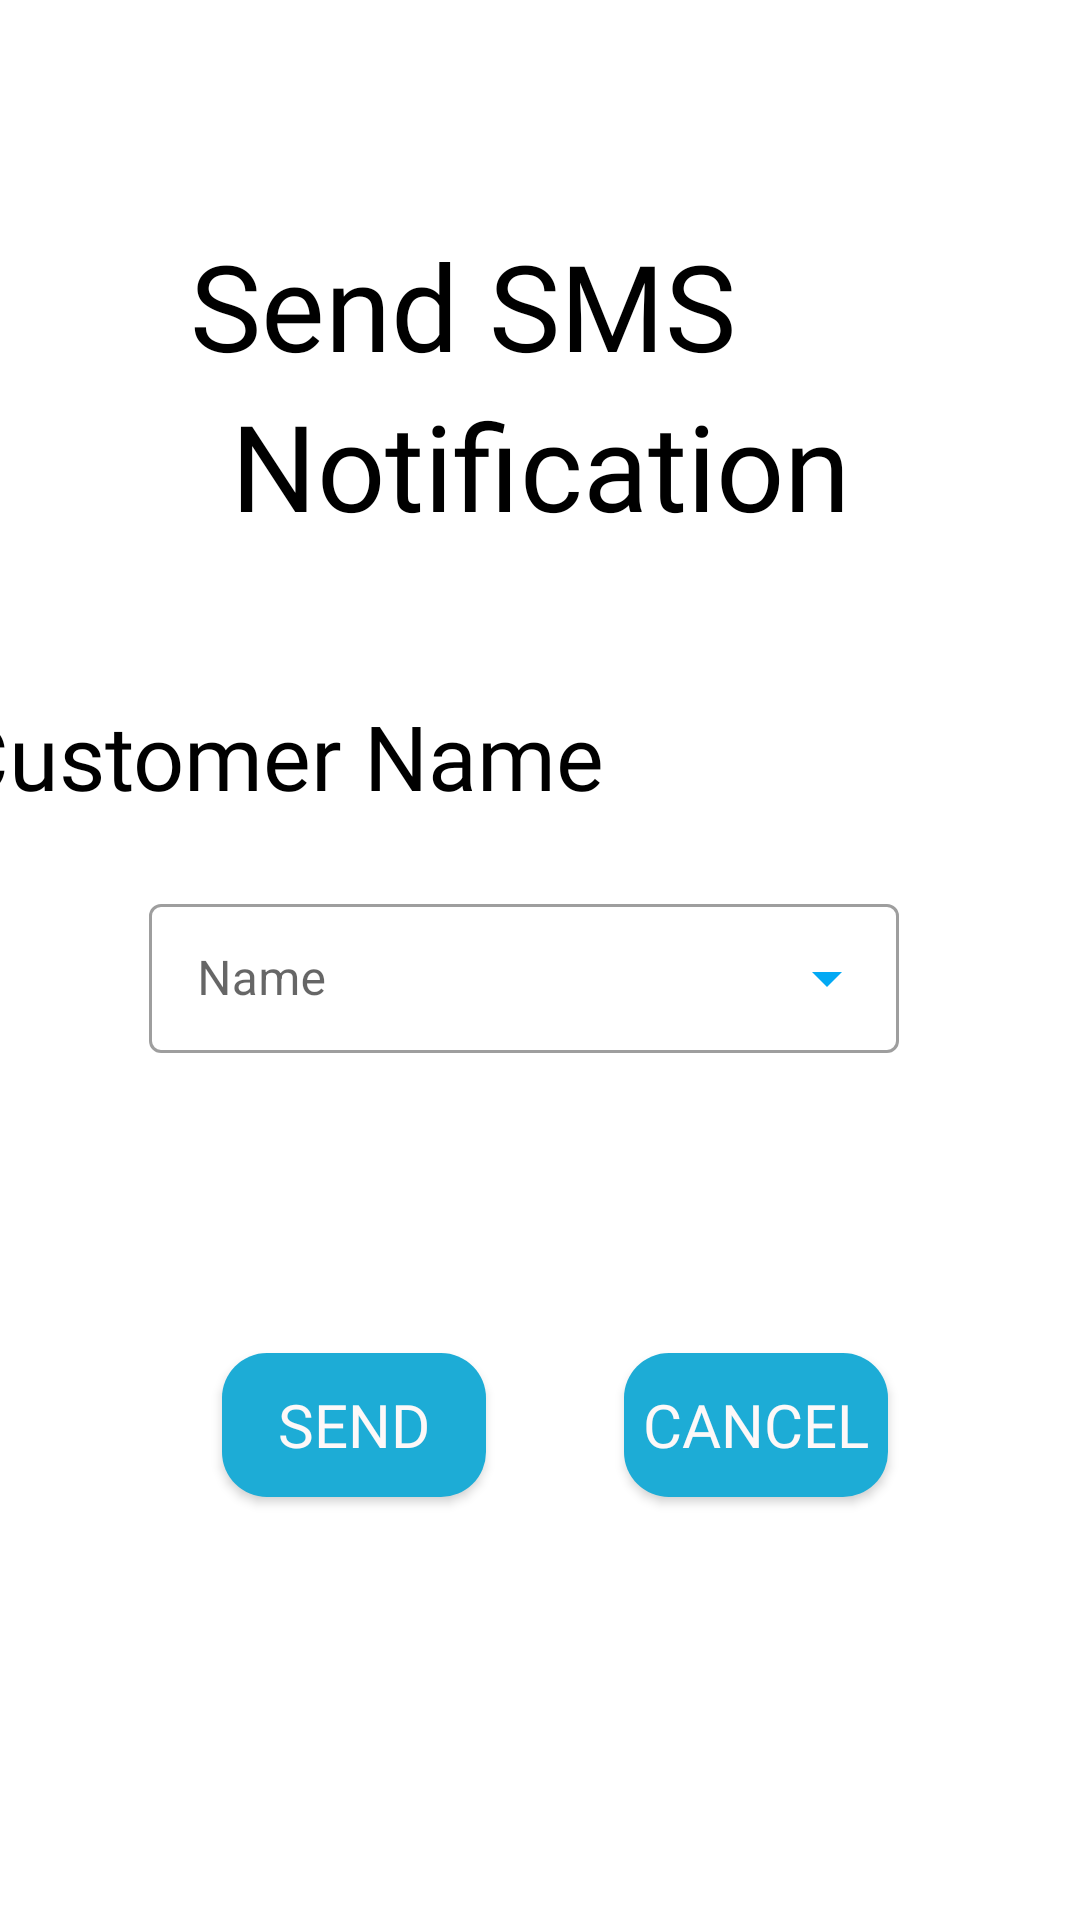

Write the Android layout XML for this screen, with the resource values it uses.
<!-- AndroidManifest.xml: application theme Theme.Debtabase -->
<!-- res/layout/fragment_s_m_s.xml -->
<?xml version="1.0" encoding="utf-8"?>
<layout xmlns:android="http://schemas.android.com/apk/res/android"
    xmlns:app="http://schemas.android.com/apk/res-auto"
    xmlns:tools="http://schemas.android.com/tools"
    tools:context=".SMSFragment">


    <androidx.constraintlayout.widget.ConstraintLayout
        android:id="@+id/smsConstraint"
        android:layout_width="match_parent"
        android:layout_height="match_parent">

        <androidx.appcompat.widget.AppCompatButton
            android:id="@+id/btnSend"
            android:layout_width="wrap_content"
            android:layout_height="wrap_content"
            android:layout_marginStart="100dp"
            android:layout_marginTop="100dp"
            android:background="@drawable/btn_orange_bg"
            android:fontFamily="@font/bebas_neue"
            android:text="@string/send"
            android:textColor="#FDF8F8"
            android:textSize="20sp"
            app:layout_constraintEnd_toStartOf="@+id/btnCancelSend"
            app:layout_constraintStart_toStartOf="parent"
            app:layout_constraintTop_toBottomOf="@+id/textInputLayout"
            tools:ignore="TextContrastCheck" />

        <androidx.appcompat.widget.AppCompatButton
            android:id="@+id/btnCancelSend"
            android:layout_width="wrap_content"
            android:layout_height="wrap_content"
            android:layout_marginStart="46dp"
            android:layout_marginTop="100dp"
            android:layout_marginEnd="90dp"
            android:background="@drawable/btn_orange_bg"
            android:fontFamily="@font/bebas_neue"
            android:text="@string/cancel"
            android:textColor="#FDF8F8"
            android:textSize="20sp"
            app:layout_constraintEnd_toEndOf="parent"
            app:layout_constraintStart_toEndOf="@+id/btnSend"
            app:layout_constraintTop_toBottomOf="@+id/textInputLayout"
            tools:ignore="TextContrastCheck" />

        <TextView
            android:id="@+id/txtSMS"
            android:layout_width="wrap_content"
            android:layout_height="wrap_content"
            android:layout_marginEnd="125dp"
            android:fontFamily="@font/bebas_neue"
            android:text="Notification"
            android:textAlignment="center"
            android:textColor="#000000"
            android:textSize="40sp"
            app:layout_constraintEnd_toEndOf="parent"
            app:layout_constraintStart_toEndOf="@+id/imgSMS"
            app:layout_constraintTop_toBottomOf="@+id/txtSMS2" />

        <TextView
            android:id="@+id/txtSMS2"
            android:layout_width="wrap_content"
            android:layout_height="wrap_content"
            android:layout_marginStart="19dp"
            android:layout_marginTop="75dp"
            android:layout_marginEnd="147dp"
            android:fontFamily="@font/bebas_neue"
            android:text="Send SMS"
            android:textAlignment="center"
            android:textColor="#000000"
            android:textSize="40sp"
            app:layout_constraintEnd_toEndOf="parent"
            app:layout_constraintStart_toEndOf="@+id/imgSMS"
            app:layout_constraintTop_toTopOf="parent" />

        <TextView
            android:id="@+id/txtCustName"
            android:layout_width="wrap_content"
            android:layout_height="wrap_content"
            android:layout_marginStart="40dp"
            android:layout_marginTop="50dp"
            android:layout_marginEnd="216dp"
            android:fontFamily="@font/bebas_neue"
            android:text="@string/customer_name"
            android:textColor="#000000"
            android:textSize="30sp"
            app:layout_constraintEnd_toEndOf="parent"
            app:layout_constraintStart_toStartOf="parent"
            app:layout_constraintTop_toBottomOf="@+id/txtSMS" />

        <com.google.android.material.textfield.TextInputLayout
            android:id="@+id/textInputLayout"
            style="@style/Widget.MaterialComponents.TextInputLayout.OutlinedBox.ExposedDropdownMenu"
            android:layout_width="250dp"
            android:layout_height="55dp"
            android:layout_marginStart="75dp"
            android:layout_marginTop="24dp"
            android:layout_marginEnd="86dp"
            android:hint="@string/name1"
            app:endIconTint="#03A9F4"
            app:layout_constraintEnd_toEndOf="parent"
            app:layout_constraintStart_toStartOf="parent"
            app:layout_constraintTop_toBottomOf="@id/txtCustName">

            <AutoCompleteTextView
                android:id="@+id/autoCompleteTextView"
                android:layout_width="match_parent"
                android:layout_height="match_parent"
                android:layout_weight="1"
                android:inputType="none"
                tools:ignore="TextContrastCheck"
                tools:text="Choose Customer Name" />
        </com.google.android.material.textfield.TextInputLayout>

        <ImageView
            android:id="@+id/imgSMS"
            android:layout_width="36dp"
            android:layout_height="45dp"
            android:layout_marginStart="89dp"
            android:layout_marginTop="90dp"
            android:contentDescription="@string/imgsms"
            android:src="@drawable/sms3"
            app:layout_constraintEnd_toStartOf="@+id/txtSMS"
            app:layout_constraintStart_toStartOf="parent"
            app:layout_constraintTop_toTopOf="parent" />
    </androidx.constraintlayout.widget.ConstraintLayout>
</layout>
<!-- resources referenced by this layout -->
<resources>
  <!-- drawable btn_orange_bg (drawable) -->
  <?xml version="1.0" encoding="utf-8"?>
  <selector xmlns:android="http://schemas.android.com/apk/res/android">
  <item>
      <shape android:shape="rectangle">
          <solid android:color="#1dacd6"/>
          <corners android:radius ="15dp"/>
      </shape>
  </item>
  </selector>
  <string name="cancel">CANCEL</string>
  <string name="customer_name">Customer Name</string>
  <string name="imgsms">imgSMS</string>
  <string name="name1">Name</string>
  <string name="send">Send</string>
  <style name="Theme.Debtabase" parent="Theme.MaterialComponents.DayNight.DarkActionBar">
          
          <item name="colorPrimary">@color/colorPrimary</item>
          <item name="colorPrimaryDark">@color/colorPrimaryDark</item>
          <item name="colorAccent">@color/colorAccent</item>
          <item name="android:textColorPrimary">@color/textColorPrimary</item>
      </style>
  <color name="colorPrimary">#219ebc</color>
  <color name="colorPrimaryDark">#023047</color>
  <color name="colorAccent">@color/textColorPrimary</color>
  <color name="textColorPrimary">#023047</color>
</resources>
